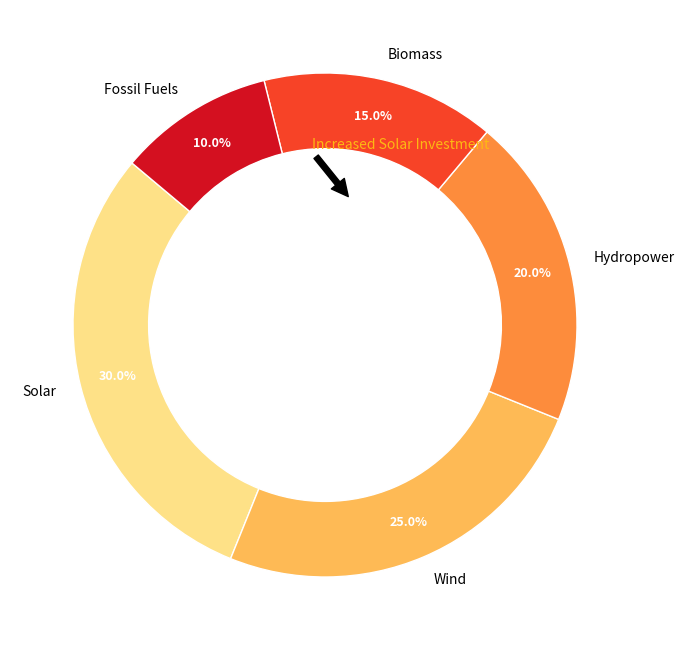

Here is the Python script that generated this plot:
import matplotlib.pyplot as plt
import matplotlib.cm as cm
import numpy as np

# Define the energy sources and their percentage share in EcoVille for 2023
energy_sources = ['Solar', 'Wind', 'Hydropower', 'Biomass', 'Fossil Fuels']
consumption_2023 = [30, 25, 20, 15, 10]

# Define a color gradient
gradient = cm.get_cmap('YlOrRd')(np.linspace(0.2, 0.8, len(energy_sources)))

# Create a subplot for 2023 data
fig, ax = plt.subplots(figsize=(7, 7))

wedges, texts, autotexts = ax.pie(
    consumption_2023, 
    labels=energy_sources, 
    autopct='%1.1f%%', 
    startangle=140, 
    colors=[gradient[i] for i in range(len(energy_sources))],
    wedgeprops=dict(width=0.3, edgecolor='w'),
    pctdistance=0.85
)

plt.setp(autotexts, size=9, weight="bold", color='white')

centre_circle = plt.Circle((0, 0), 0.70, fc='white')
ax.add_artist(centre_circle)

# Annotate solar energy to highlight growth
ax.annotate(
    'Increased Solar Investment',
    xy=(0.1, 0.5), xytext=(0.3, 0.7),
    arrowprops=dict(facecolor='black', shrink=0.05),
    fontsize=10, ha='center', color='#FDB813'
)

plt.tight_layout()
plt.show()
